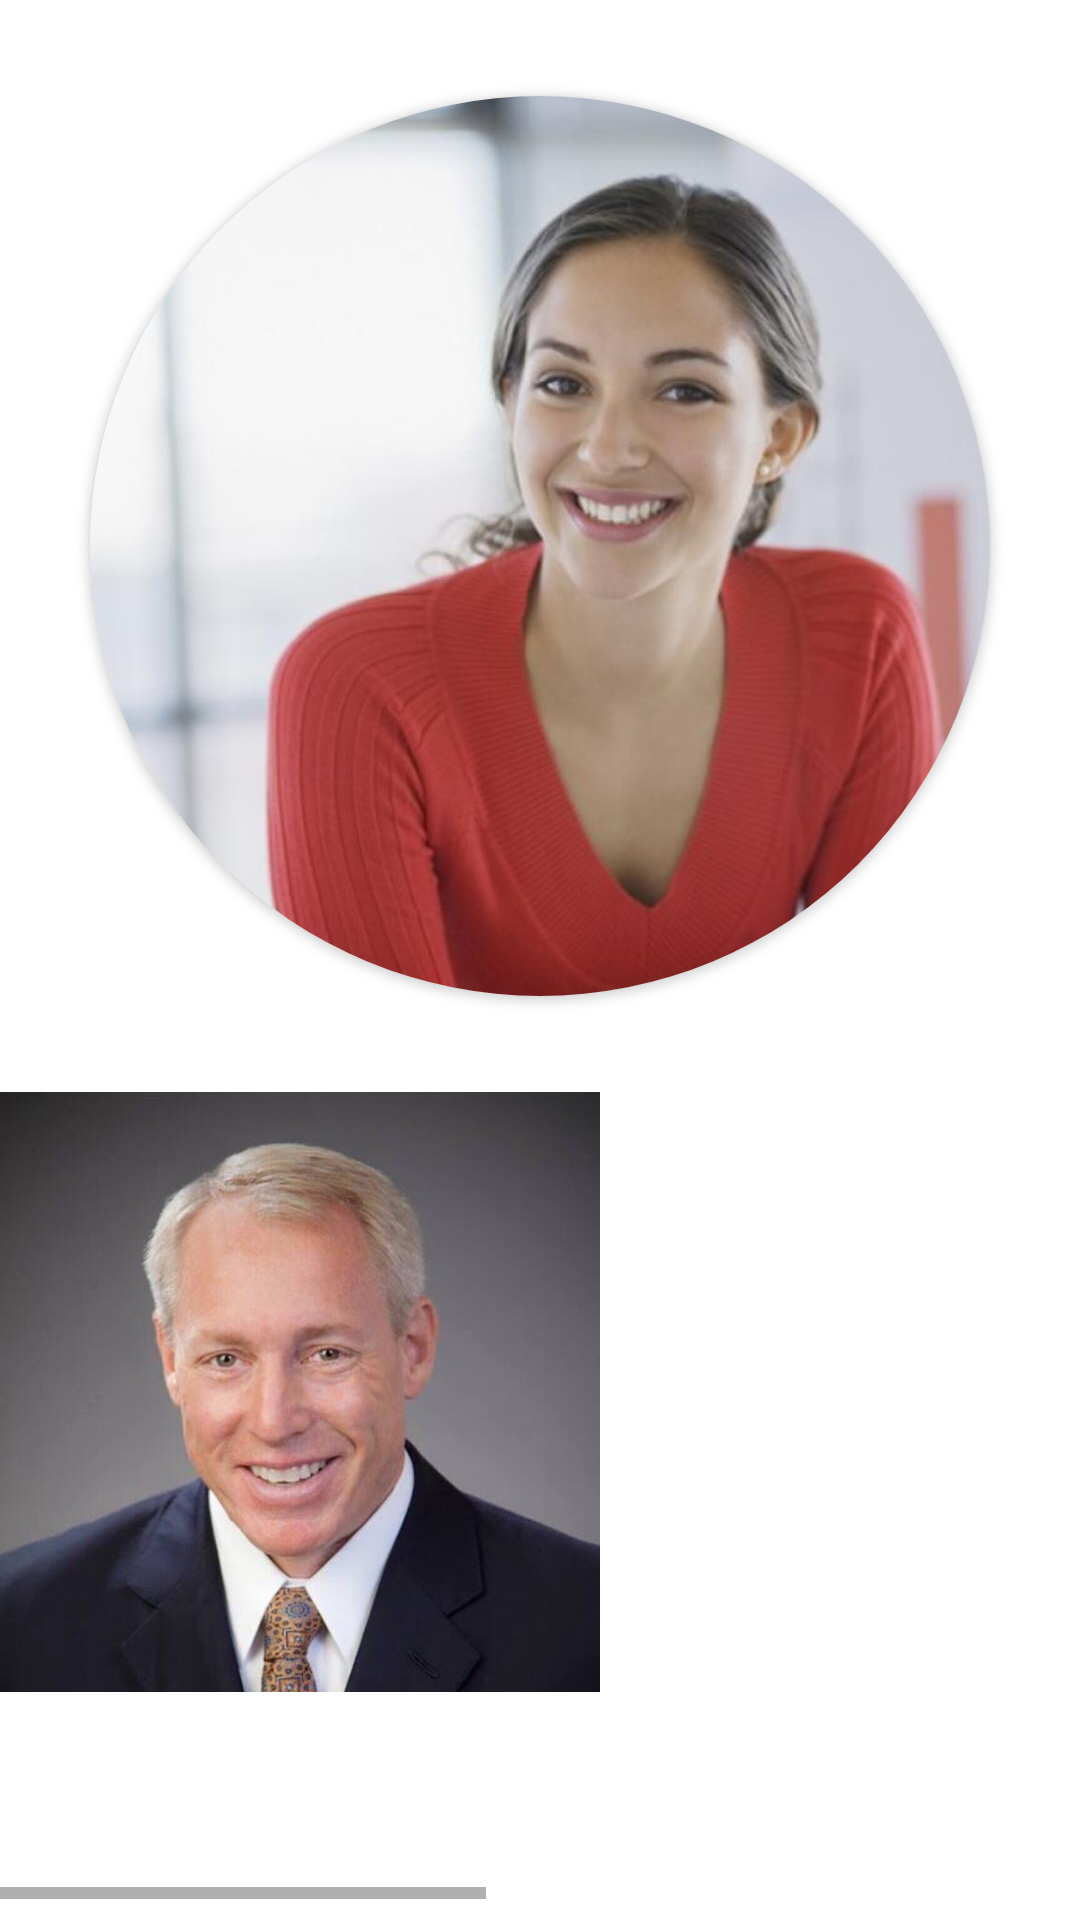

Layout XML and referenced resources for this Android screen:
<!-- AndroidManifest.xml: application theme Theme.SistemaMarina -->
<!-- res/layout/activity_oficinas.xml -->
<?xml version="1.0" encoding="utf-8"?>
<androidx.constraintlayout.widget.ConstraintLayout xmlns:android="http://schemas.android.com/apk/res/android"
    xmlns:app="http://schemas.android.com/apk/res-auto"
    xmlns:tools="http://schemas.android.com/tools"
    android:layout_width="match_parent"
    android:layout_height="match_parent"
    tools:context=".OficinasActivity">

    <androidx.cardview.widget.CardView
        android:id="@+id/cardView"
        android:layout_width="300dp"
        android:layout_height="300dp"
        android:layout_marginTop="32dp"
        app:cardCornerRadius="150dp"
        app:layout_constraintEnd_toEndOf="parent"
        app:layout_constraintStart_toStartOf="parent"
        app:layout_constraintTop_toTopOf="parent">

        <ImageView
            android:id="@+id/imageView5"
            android:layout_width="wrap_content"
            android:layout_height="match_parent"
            app:srcCompat="@drawable/ejecutiva" />
    </androidx.cardview.widget.CardView>

    <HorizontalScrollView
        android:layout_width="0dp"
        android:layout_height="269dp"
        android:layout_marginTop="32dp"
        app:layout_constraintBottom_toBottomOf="parent"
        app:layout_constraintEnd_toEndOf="parent"
        app:layout_constraintHorizontal_bias="1.0"
        app:layout_constraintStart_toStartOf="parent"
        app:layout_constraintTop_toBottomOf="@+id/cardView"
        app:layout_constraintVertical_bias="0.0">

        <LinearLayout
            android:layout_width="wrap_content"
            android:layout_height="match_parent"
            android:orientation="horizontal">

            <ImageView
                android:id="@+id/imageView6"
                android:layout_width="200dp"
                android:layout_height="200dp"
                android:layout_weight="1"
                app:srcCompat="@drawable/ejecutivo1" />

            <ImageView
                android:id="@+id/imageView7"
                android:layout_width="200dp"
                android:layout_height="200dp"
                android:layout_weight="1"
                app:srcCompat="@drawable/ejecutivo2" />

            <ImageView
                android:id="@+id/imageView8"
                android:layout_width="200dp"
                android:layout_height="200dp"
                android:layout_weight="1"
                app:srcCompat="@drawable/ejecutivo3" />

            <ImageView
                android:id="@+id/imageView9"
                android:layout_width="200dp"
                android:layout_height="200dp"
                android:layout_weight="1"
                app:srcCompat="@drawable/ejecutivo4" />
        </LinearLayout>
    </HorizontalScrollView>
</androidx.constraintlayout.widget.ConstraintLayout>
<!-- resources referenced by this layout -->
<resources>
  <!-- drawable ejecutiva: jpg bitmap (drawable-v24, 45989 bytes) -->
  <!-- drawable ejecutivo1: jpg bitmap (drawable-v24, 68899 bytes) -->
  <!-- drawable ejecutivo3: jpg bitmap (drawable-v24, 60659 bytes) -->
  <!-- drawable ejecutivo4: jpg bitmap (drawable-v24, 83605 bytes) -->
  <style name="Theme.SistemaMarina" parent="Theme.MaterialComponents.DayNight.DarkActionBar">
          
          <item name="colorPrimary">@color/color_1</item>
          <item name="colorPrimaryVariant">@color/color_3</item>
          <item name="colorOnPrimary">@color/white</item>
          
          <item name="colorSecondary">@color/teal_200</item>
          <item name="colorSecondaryVariant">@color/teal_700</item>
          <item name="colorOnSecondary">@color/black</item>
          
          <item name="android:statusBarColor">?attr/colorPrimaryVariant</item>
          
  
          <item name="android:textViewStyle">@style/texto_normal</item>
          <item name="materialButtonStyle">@style/boton_normal</item>
      </style>
  <color name="color_1">#146152</color>
  <color name="color_3">#B4CF66</color>
  <color name="white">#FFFFFFFF</color>
  <color name="teal_200">#FF03DAC5</color>
  <color name="teal_700">#FF018786</color>
  <color name="black">#FF000000</color>
  <style name="texto_normal">
          <item name="android:fontFamily">@font/poppins</item>
          <item name="android:textColor">@color/black</item>
          <item name="android:textSize">15sp</item>
      </style>
  <style name="boton_normal">
          <item name="backgroundTint">@null</item>
          <item name="android:background">@drawable/fondo_boton_completo</item>
          <item name="android:paddingVertical">8dp</item>
          <item name="android:paddingHorizontal">15dp</item>
          <item name="android:textColor">@color/white</item>
      </style>
  <!-- drawable fondo_boton_completo (drawable) -->
  <?xml version="1.0" encoding="utf-8"?>
  <selector xmlns:android="http://schemas.android.com/apk/res/android">
  
      <item android:state_pressed="true" android:drawable="@drawable/fondo_boton_presionado"/>
      <item android:state_focused="true" android:drawable="@drawable/fondo_boton_presionado"/>
      <item android:drawable="@drawable/fondo_boton"/>
  </selector>
  <!-- drawable fondo_boton_presionado (drawable) -->
  <?xml version="1.0" encoding="utf-8"?>
  <shape xmlns:android="http://schemas.android.com/apk/res/android"
      android:shape="rectangle">
      
      <gradient
          android:startColor="@color/color_2"
          android:endColor="@color/color_3"
          android:angle="-90"></gradient>
      <corners
          android:radius="50dp"
          />
  
  
  </shape>
  <!-- drawable fondo_boton (drawable) -->
  <?xml version="1.0" encoding="utf-8"?>
  <shape xmlns:android="http://schemas.android.com/apk/res/android"
      android:shape="rectangle">
     
      <gradient
          android:startColor="@color/color_1"
          android:endColor="@color/color_2"
          android:angle="-90" />
      <corners
          android:radius="50dp"
          />
  
  
  </shape>
  <color name="color_2">#44803F</color>
</resources>
